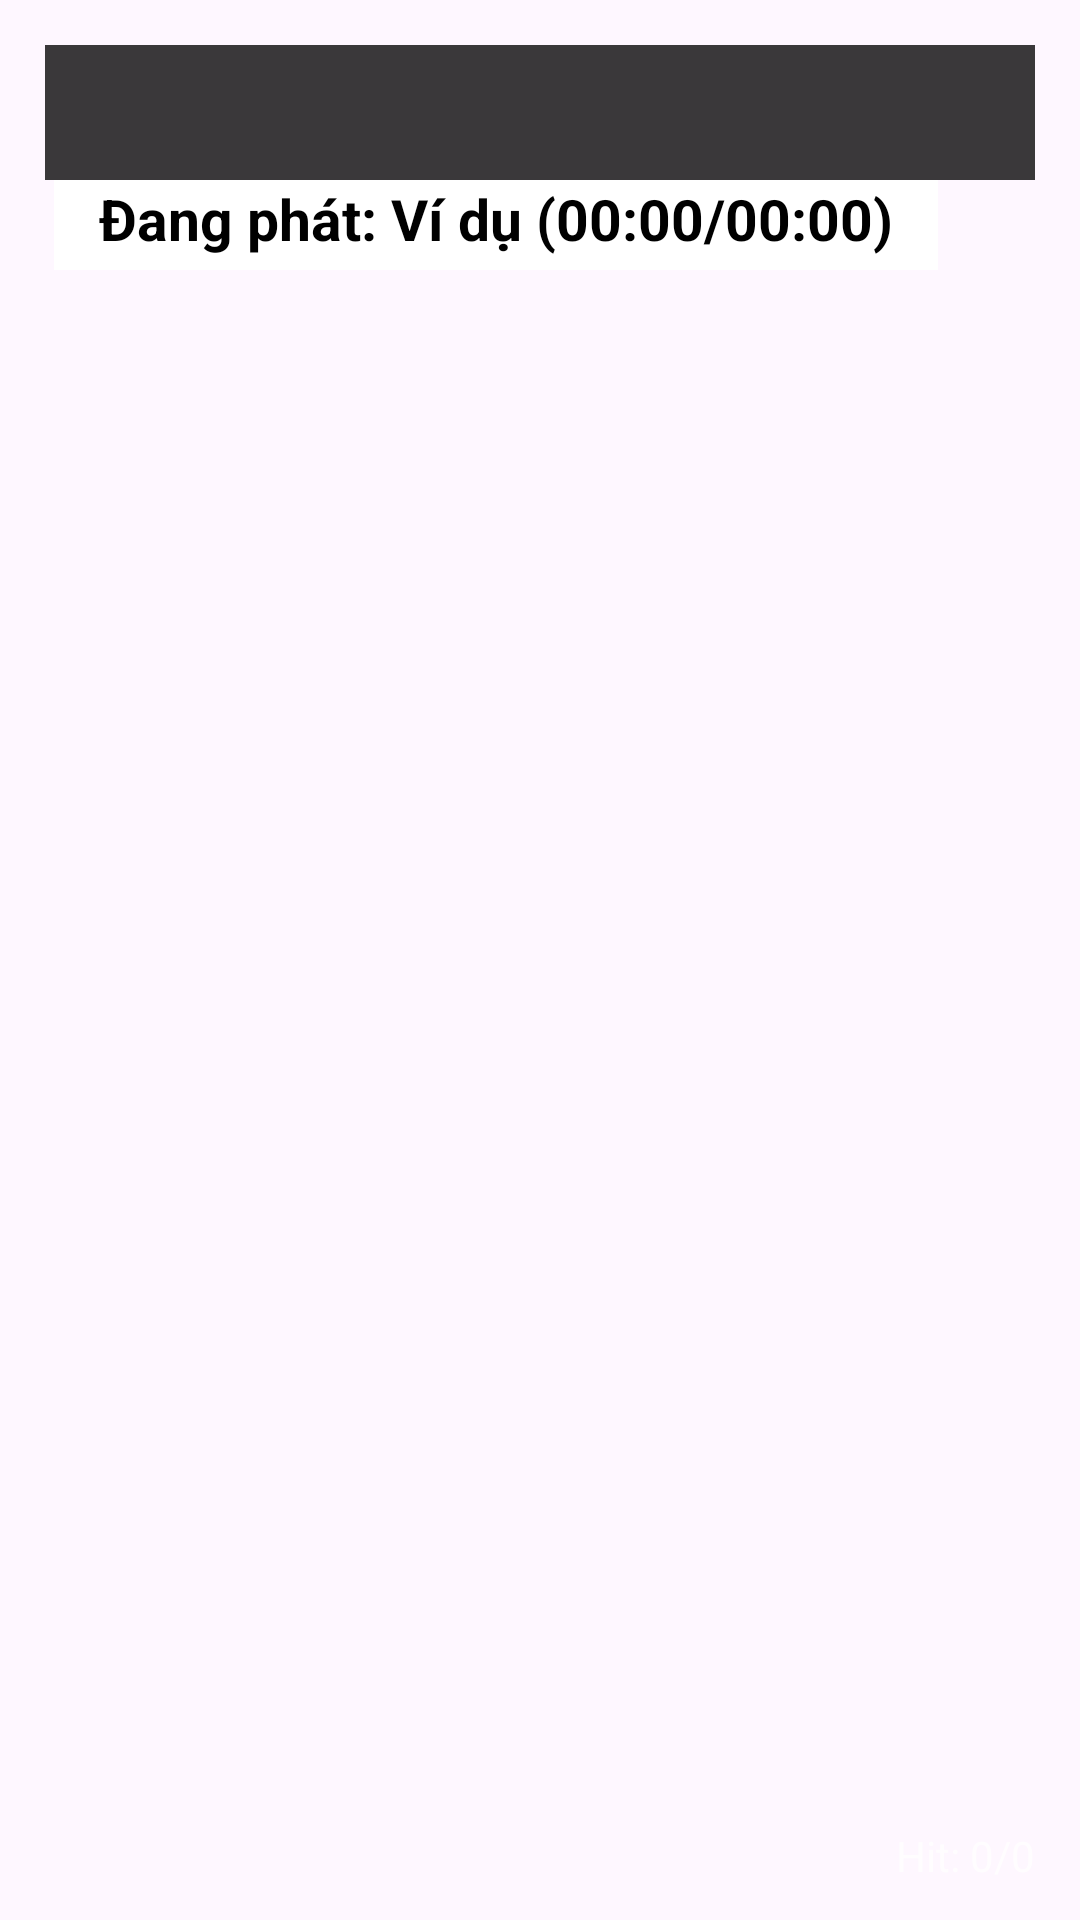

Produce the Android XML layout that renders to this screen, including the resource entries it uses.
<!-- AndroidManifest.xml: application theme Base.Theme.KaraokePlayer -->
<!-- res/layout/player_queue_bar.xml -->
<?xml version="1.0" encoding="utf-8"?>
<androidx.constraintlayout.widget.ConstraintLayout xmlns:android="http://schemas.android.com/apk/res/android"
    xmlns:app="http://schemas.android.com/apk/res-auto"
    xmlns:tools="http://schemas.android.com/tools"
    android:layout_width="match_parent"
    android:layout_height="match_parent">

    <LinearLayout
        android:id="@+id/current_song_meta"
        android:layout_width="wrap_content"
        android:layout_height="30dp"
        android:layout_marginStart="18dp"
        android:background="#FFFFFF"
        android:orientation="horizontal"
        app:layout_constraintStart_toStartOf="parent"
        app:layout_constraintTop_toBottomOf="@+id/queue_bar">

        <TextView
            android:id="@+id/meta_text"
            android:layout_width="wrap_content"
            android:layout_height="match_parent"
            android:paddingStart="15dp"
            android:paddingEnd="15dp"
            android:text="Đang phát: Ví dụ (00:00/00:00)"
            android:textColor="#000000"
            android:textSize="19sp"
            android:textStyle="bold" />

        <TextView
            android:id="@+id/meta_speed"
            android:visibility="gone"
            android:layout_width="wrap_content"
            android:layout_height="match_parent"
            android:paddingStart="15dp"
            android:paddingEnd="15dp"
            android:text="3x"
            android:background="#2CA900"
            android:textColor="#FFFFFF"
            android:textSize="19sp"
            android:textAlignment="center"
            android:textStyle="bold" />
    </LinearLayout>

    <LinearLayout
        android:id="@+id/queue_bar"
        android:layout_width="0dp"
        android:layout_height="45dp"
        android:layout_marginStart="15dp"
        android:layout_marginTop="15dp"
        android:layout_marginEnd="15dp"
        android:background="#C5000000"
        android:gravity="center_vertical"
        android:orientation="horizontal"
        android:paddingHorizontal="8dp"
        android:visibility="visible"
        app:layout_constraintEnd_toEndOf="parent"
        app:layout_constraintHorizontal_bias="0.0"
        app:layout_constraintStart_toStartOf="parent"
        app:layout_constraintTop_toTopOf="parent">

    </LinearLayout>

    <TextView
        android:id="@+id/hitText"
        android:layout_width="wrap_content"
        android:layout_height="wrap_content"
        android:paddingStart="15dp"
        android:paddingEnd="15dp"
        android:layout_marginBottom="12dp"
        android:text="Hit: 0/0"
        android:textColor="#BAFFFFFF"
        android:textSize="14sp"
        app:layout_constraintBottom_toBottomOf="parent"
        app:layout_constraintEnd_toEndOf="parent" />

</androidx.constraintlayout.widget.ConstraintLayout>
<!-- resources referenced by this layout -->
<resources>
  <style name="Base.Theme.KaraokePlayer" parent="Theme.Material3.DayNight.NoActionBar">
          <item name="windowActionBar">false</item>
          <item name="windowNoTitle">true</item>
          
          <item name="android:windowDrawsSystemBarBackgrounds">true</item>
          <item name="android:statusBarColor">@android:color/transparent</item>
          <item name="android:navigationBarColor">@android:color/transparent</item>
          
          <item name="android:fitsSystemWindows">false</item>
      </style>
</resources>
